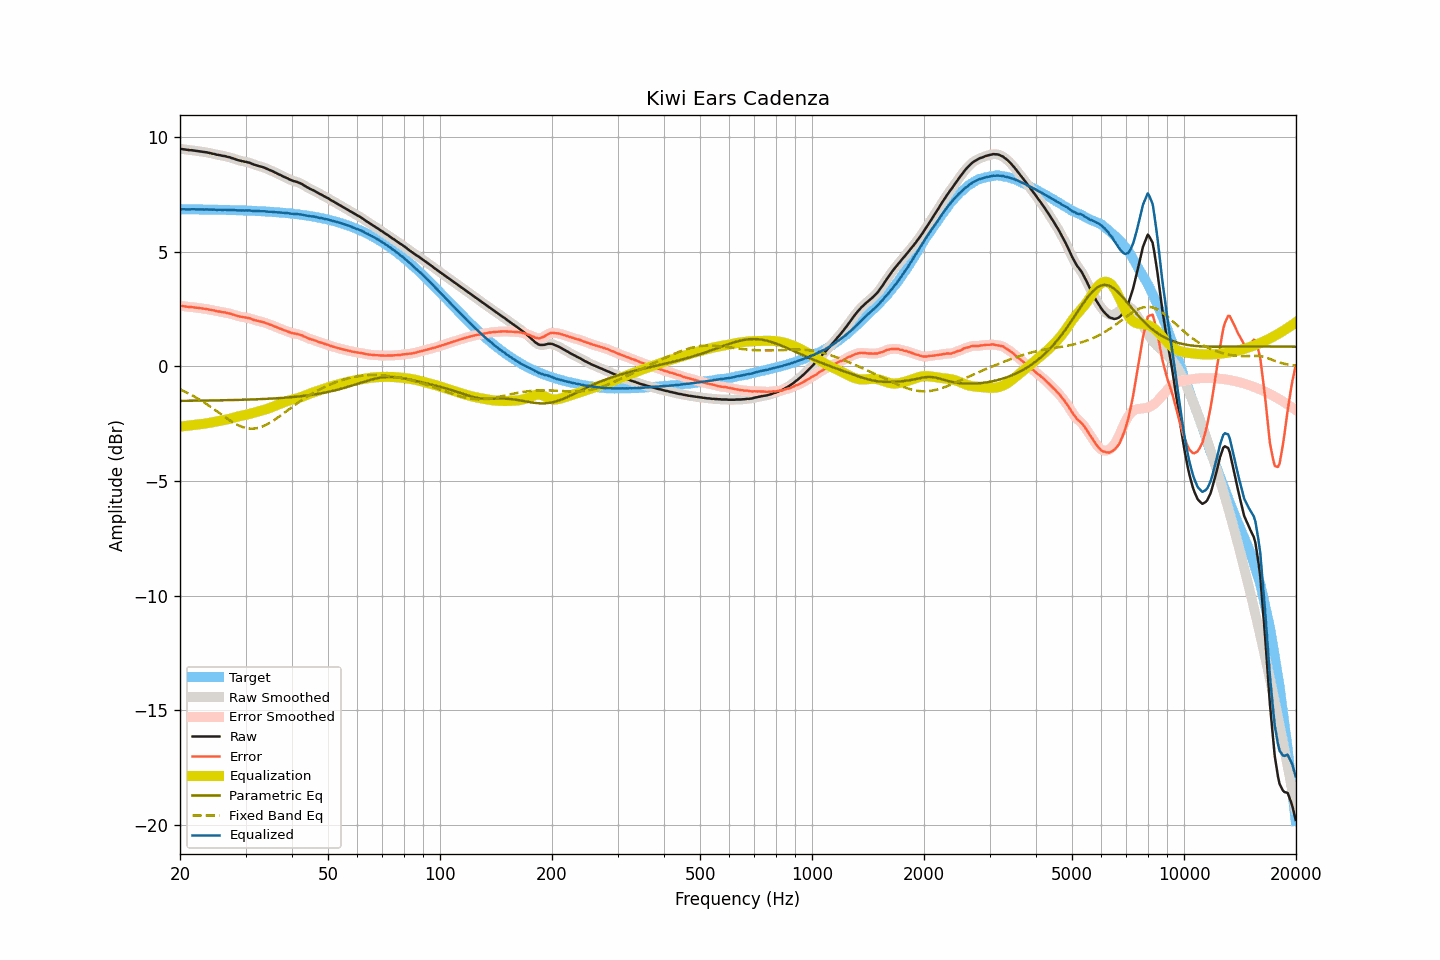

Values plotted in this chart, from the file beside it:
frequency, raw, smoothed, error, error_smoothed, equalization, parametric_eq, fixed_band_eq, equalized_raw, equalized_smoothed, target
20.00, 9.48, 9.48, 2.64, 2.64, -2.63, -1.51, -1.01, 6.85, 6.85, 6.84
20.20, 9.47, 9.47, 2.63, 2.63, -2.62, -1.51, -1.05, 6.84, 6.84, 6.84
20.40, 9.46, 9.46, 2.62, 2.62, -2.62, -1.51, -1.08, 6.84, 6.84, 6.84
20.61, 9.45, 9.45, 2.61, 2.61, -2.61, -1.51, -1.11, 6.84, 6.84, 6.84
20.81, 9.44, 9.44, 2.60, 2.60, -2.60, -1.51, -1.14, 6.84, 6.84, 6.84
21.02, 9.43, 9.43, 2.59, 2.59, -2.59, -1.51, -1.18, 6.84, 6.84, 6.84
21.23, 9.42, 9.42, 2.58, 2.58, -2.58, -1.51, -1.21, 6.84, 6.84, 6.84
21.44, 9.42, 9.42, 2.58, 2.58, -2.58, -1.51, -1.25, 6.84, 6.84, 6.84
21.66, 9.41, 9.41, 2.57, 2.57, -2.57, -1.50, -1.29, 6.84, 6.84, 6.84
21.87, 9.40, 9.40, 2.56, 2.56, -2.56, -1.50, -1.33, 6.84, 6.84, 6.84
22.09, 9.39, 9.39, 2.55, 2.55, -2.55, -1.50, -1.37, 6.84, 6.84, 6.84
22.31, 9.38, 9.38, 2.54, 2.54, -2.54, -1.50, -1.41, 6.83, 6.83, 6.84
22.54, 9.37, 9.37, 2.53, 2.53, -2.54, -1.50, -1.45, 6.83, 6.83, 6.84
22.76, 9.36, 9.36, 2.52, 2.53, -2.53, -1.50, -1.49, 6.83, 6.83, 6.83
22.99, 9.35, 9.35, 2.52, 2.52, -2.52, -1.50, -1.53, 6.83, 6.83, 6.83
23.22, 9.34, 9.34, 2.51, 2.51, -2.51, -1.50, -1.58, 6.83, 6.83, 6.83
23.45, 9.33, 9.33, 2.50, 2.50, -2.50, -1.50, -1.63, 6.83, 6.83, 6.83
23.69, 9.32, 9.32, 2.49, 2.49, -2.48, -1.50, -1.67, 6.83, 6.83, 6.83
23.92, 9.30, 9.30, 2.47, 2.47, -2.47, -1.49, -1.72, 6.83, 6.83, 6.83
24.16, 9.29, 9.29, 2.46, 2.46, -2.46, -1.49, -1.77, 6.83, 6.83, 6.83
24.40, 9.27, 9.27, 2.44, 2.45, -2.44, -1.49, -1.82, 6.82, 6.83, 6.83
24.65, 9.26, 9.26, 2.43, 2.43, -2.43, -1.49, -1.87, 6.83, 6.83, 6.83
24.89, 9.24, 9.24, 2.41, 2.41, -2.42, -1.49, -1.92, 6.82, 6.82, 6.82
25.14, 9.22, 9.22, 2.40, 2.40, -2.40, -1.49, -1.97, 6.82, 6.82, 6.82
25.39, 9.21, 9.21, 2.39, 2.39, -2.39, -1.49, -2.02, 6.82, 6.82, 6.82
25.65, 9.20, 9.19, 2.38, 2.38, -2.38, -1.49, -2.07, 6.82, 6.82, 6.82
25.91, 9.18, 9.18, 2.36, 2.37, -2.36, -1.49, -2.12, 6.81, 6.82, 6.82
26.16, 9.17, 9.17, 2.35, 2.35, -2.35, -1.48, -2.17, 6.82, 6.82, 6.82
26.43, 9.16, 9.15, 2.34, 2.34, -2.34, -1.48, -2.22, 6.82, 6.82, 6.82
26.69, 9.14, 9.14, 2.33, 2.33, -2.32, -1.48, -2.27, 6.81, 6.82, 6.81
26.96, 9.12, 9.12, 2.31, 2.31, -2.31, -1.48, -2.32, 6.81, 6.81, 6.81
27.23, 9.11, 9.10, 2.30, 2.29, -2.29, -1.48, -2.36, 6.82, 6.81, 6.81
27.50, 9.08, 9.08, 2.27, 2.28, -2.27, -1.48, -2.41, 6.81, 6.81, 6.81
27.77, 9.06, 9.06, 2.25, 2.25, -2.25, -1.47, -2.45, 6.81, 6.81, 6.81
28.05, 9.04, 9.03, 2.23, 2.23, -2.23, -1.47, -2.49, 6.81, 6.80, 6.80
28.33, 9.01, 9.01, 2.21, 2.21, -2.21, -1.47, -2.53, 6.80, 6.80, 6.80
28.62, 8.99, 8.99, 2.19, 2.19, -2.19, -1.47, -2.56, 6.80, 6.80, 6.80
28.90, 8.97, 8.97, 2.17, 2.17, -2.18, -1.47, -2.60, 6.79, 6.79, 6.80
29.19, 8.95, 8.95, 2.15, 2.16, -2.16, -1.46, -2.63, 6.79, 6.79, 6.80
29.48, 8.94, 8.94, 2.15, 2.14, -2.15, -1.46, -2.65, 6.79, 6.79, 6.79
29.78, 8.92, 8.92, 2.13, 2.13, -2.13, -1.46, -2.67, 6.79, 6.79, 6.79
30.08, 8.91, 8.91, 2.12, 2.12, -2.12, -1.46, -2.69, 6.79, 6.79, 6.79
30.38, 8.89, 8.89, 2.10, 2.11, -2.10, -1.46, -2.71, 6.79, 6.79, 6.78
30.68, 8.88, 8.87, 2.10, 2.09, -2.08, -1.45, -2.71, 6.80, 6.79, 6.78
30.99, 8.85, 8.85, 2.07, 2.07, -2.07, -1.45, -2.72, 6.78, 6.78, 6.78
31.30, 8.82, 8.82, 2.04, 2.04, -2.05, -1.45, -2.72, 6.77, 6.78, 6.78
31.61, 8.79, 8.79, 2.02, 2.02, -2.03, -1.45, -2.72, 6.76, 6.77, 6.77
31.93, 8.77, 8.77, 2.00, 2.00, -2.01, -1.44, -2.71, 6.76, 6.76, 6.77
32.24, 8.75, 8.75, 1.98, 1.98, -1.99, -1.44, -2.70, 6.76, 6.76, 6.77
32.57, 8.73, 8.73, 1.97, 1.97, -1.97, -1.44, -2.68, 6.76, 6.76, 6.76
32.89, 8.71, 8.71, 1.95, 1.95, -1.95, -1.43, -2.66, 6.76, 6.76, 6.76
33.22, 8.69, 8.69, 1.93, 1.93, -1.93, -1.43, -2.64, 6.76, 6.76, 6.76
33.55, 8.67, 8.67, 1.92, 1.91, -1.91, -1.43, -2.61, 6.76, 6.76, 6.75
33.89, 8.64, 8.64, 1.89, 1.89, -1.89, -1.42, -2.58, 6.75, 6.75, 6.75
34.23, 8.61, 8.61, 1.87, 1.87, -1.87, -1.42, -2.54, 6.74, 6.74, 6.74
34.57, 8.58, 8.58, 1.84, 1.84, -1.84, -1.42, -2.50, 6.74, 6.74, 6.74
34.92, 8.55, 8.55, 1.82, 1.82, -1.82, -1.41, -2.46, 6.73, 6.73, 6.73
35.27, 8.52, 8.52, 1.79, 1.79, -1.79, -1.41, -2.42, 6.73, 6.73, 6.73
35.62, 8.49, 8.49, 1.76, 1.76, -1.76, -1.41, -2.37, 6.73, 6.73, 6.72
35.97, 8.45, 8.45, 1.73, 1.73, -1.73, -1.40, -2.33, 6.72, 6.72, 6.72
... 635 more rows
